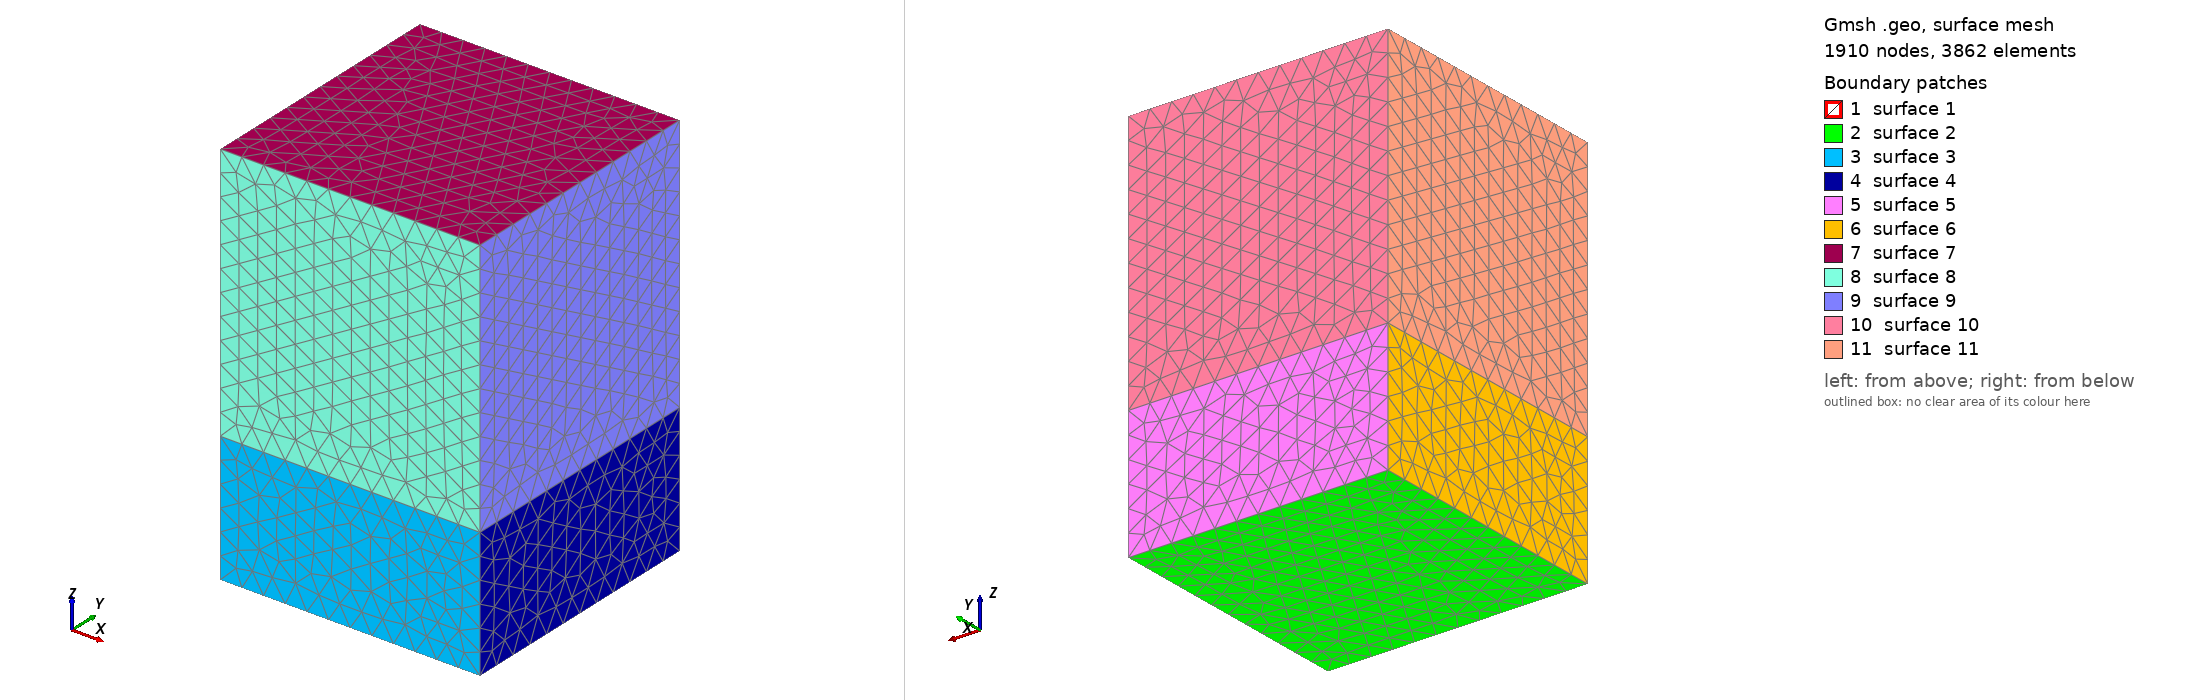

Gmsh geometry script, surface-meshed: 1910 nodes, 3862 surface elements. Boundary patches (legend numbers): 1 surface 1, 2 surface 2, 3 surface 3, 4 surface 4, 5 surface 5, 6 surface 6, 7 surface 7, 8 surface 8, 9 surface 9, 10 surface 10, 11 surface 11. Left view from above one corner, right view from below the opposite corner. The script declares no physical surfaces, so the legend lists its geometric surfaces. The drawing asked Gmsh for element sizes between 1% and 20% of the model's largest extent; the script's own settings can give other sizes.

=== mesh.geo (drawn) ===
/*********************************************************************
* mesh.geo  --  INVERSION mesh base (im.csem)
*
* A HOMOGENEOUS earth under air 
* In inverse modeling the invertible region is a parameter MASK
* (a logical subset of cells), not a physical body, so it is assigned by
* re-tagging cells AFTER meshing (see the re-tag step that produces
* mesh.msh and mesh_true.msh) rather than by embedding a volume that
* would create an artificial mesh interface with no conductivity contrast.
*
* This .geo yields only:  tag 1 AIR (z>0), tag 2 BG/earth (z<0).
* Starting model is a uniform 100 ohm-m halfspace. Refinement is placed
* (via size fields) at the true-anomaly footprint, the region of interest,
* the survey center and the transmitter, so the later cell-masks are well
* resolved. Coordinates: z NEGATIVE DOWN, matching examples/fm_csem_marine - depth is a
* negative z, z=0 is the air/earth interface. Transmitter at (0,-4000,0).
*********************************************************************/

X  = 30000;  ZA =  60000;  ZB = -30000;   // domain (ZA air top, ZB earth bottom)
RX =   400;  RZ =  -600;                  // region-of-interest footprint (for refinement only)
AX =   100;  AZT = -100;  AZB = -300;     // true-anomaly footprint: AZT top, AZB bottom (AZB < AZT)
SY = -4000;
h_roi = 40;  h_an = 25;  h_near = 40;  h_far = 5000;   // smooth grading for PCBDDC robustness

// ---- POINTS: earth top z=0 (1-4), earth bottom z=ZB (5-8), air top z=ZA (9-12)
Point(1)={-X,-X,0}; Point(2)={X,-X,0}; Point(3)={X,X,0}; Point(4)={-X,X,0};
Point(5)={-X,-X,ZB};Point(6)={X,-X,ZB};Point(7)={X,X,ZB};Point(8)={-X,X,ZB};
Point(9)={-X,-X,ZA};Point(10)={X,-X,ZA};Point(11)={X,X,ZA};Point(12)={-X,X,ZA};

// ---- LINES
Line(1)={1,2};Line(2)={2,3};Line(3)={3,4};Line(4)={4,1};        // z=0 (shared)
Line(5)={5,6};Line(6)={6,7};Line(7)={7,8};Line(8)={8,5};        // z=ZB
Line(9)={1,5};Line(10)={2,6};Line(11)={3,7};Line(12)={4,8};     // earth verticals
Line(13)={9,10};Line(14)={10,11};Line(15)={11,12};Line(16)={12,9}; // z=ZA
Line(17)={1,9};Line(18)={2,10};Line(19)={3,11};Line(20)={4,12};    // air verticals

// ---- SURFACES
Line Loop(1)={1,2,3,4};        Plane Surface(1)={1};   // z=0
Line Loop(2)={5,6,7,8};        Plane Surface(2)={2};   // z=ZB
Line Loop(3)={1,10,-5,-9};     Plane Surface(3)={3};
Line Loop(4)={2,11,-6,-10};    Plane Surface(4)={4};
Line Loop(5)={3,12,-7,-11};    Plane Surface(5)={5};
Line Loop(6)={4,9,-8,-12};     Plane Surface(6)={6};
Line Loop(7)={13,14,15,16};    Plane Surface(7)={7};   // z=ZA
Line Loop(8)={1,18,-13,-17};   Plane Surface(8)={8};
Line Loop(9)={2,19,-14,-18};   Plane Surface(9)={9};
Line Loop(10)={3,20,-15,-19};  Plane Surface(10)={10};
Line Loop(11)={4,17,-16,-20};  Plane Surface(11)={11};

// ---- VOLUMES
Surface Loop(1)={1,2,3,4,5,6};        Volume(1)={1};   // earth (BG)
Surface Loop(2)={1,7,8,9,10,11};      Volume(2)={2};   // air (z=0 face shared)
Physical Volume("AIR", 1)={2};
Physical Volume("BG",  2)={1};

// ---- MESH SIZE (refine where the masks will land)
// Grading is deliberately SMOOTH: wide box transitions and a gentle radial
// gradient keep the fine->coarse size jump small so the air-earth interface
// stays topologically simple for PCBDDC coarse-edge construction.
// Keep the fine boxes on the earth side of z=0 (do NOT refine across z=0):
// with z negative down that is the z<0 half-space, so ZMin is the deeper bound.
Field[1]=Box; Field[1].VIn=h_roi; Field[1].VOut=h_far;
Field[1].XMin=-RX;Field[1].XMax=RX;Field[1].YMin=-RX;Field[1].YMax=RX;Field[1].ZMin=RZ;Field[1].ZMax=0;
Field[1].Thickness=1500;                                 // transition band
Field[2]=Box; Field[2].VIn=h_an; Field[2].VOut=h_far;
Field[2].XMin=-AX;Field[2].XMax=AX;Field[2].YMin=-AX;Field[2].YMax=AX;Field[2].ZMin=AZB;Field[2].ZMax=AZT;
Field[2].Thickness=800;                                  // transition band
Field[3]=MathEval; Field[3].F=Sprintf("%g + 0.22*sqrt(x^2 + y^2 + z^2)", h_near);           // radial growth from the survey center
Field[4]=MathEval; Field[4].F=Sprintf("%g + 0.22*sqrt(x^2 + (y-(%g))^2 + z^2)", h_near, SY); // radial growth from the transmitter
Field[10]=Min; Field[10].FieldsList={1,2,3,4};
Background Field=10;

Mesh.MeshSizeExtendFromBoundary=0;
Mesh.MeshSizeFromPoints=0;
Mesh.MeshSizeFromCurvature=0;
Mesh.MeshSizeMax=h_far;
Mesh.Algorithm3D=10;                                     // HXT: best worst-element quality here
Mesh.MshFileVersion=2.2;
Mesh.Optimize=1;
